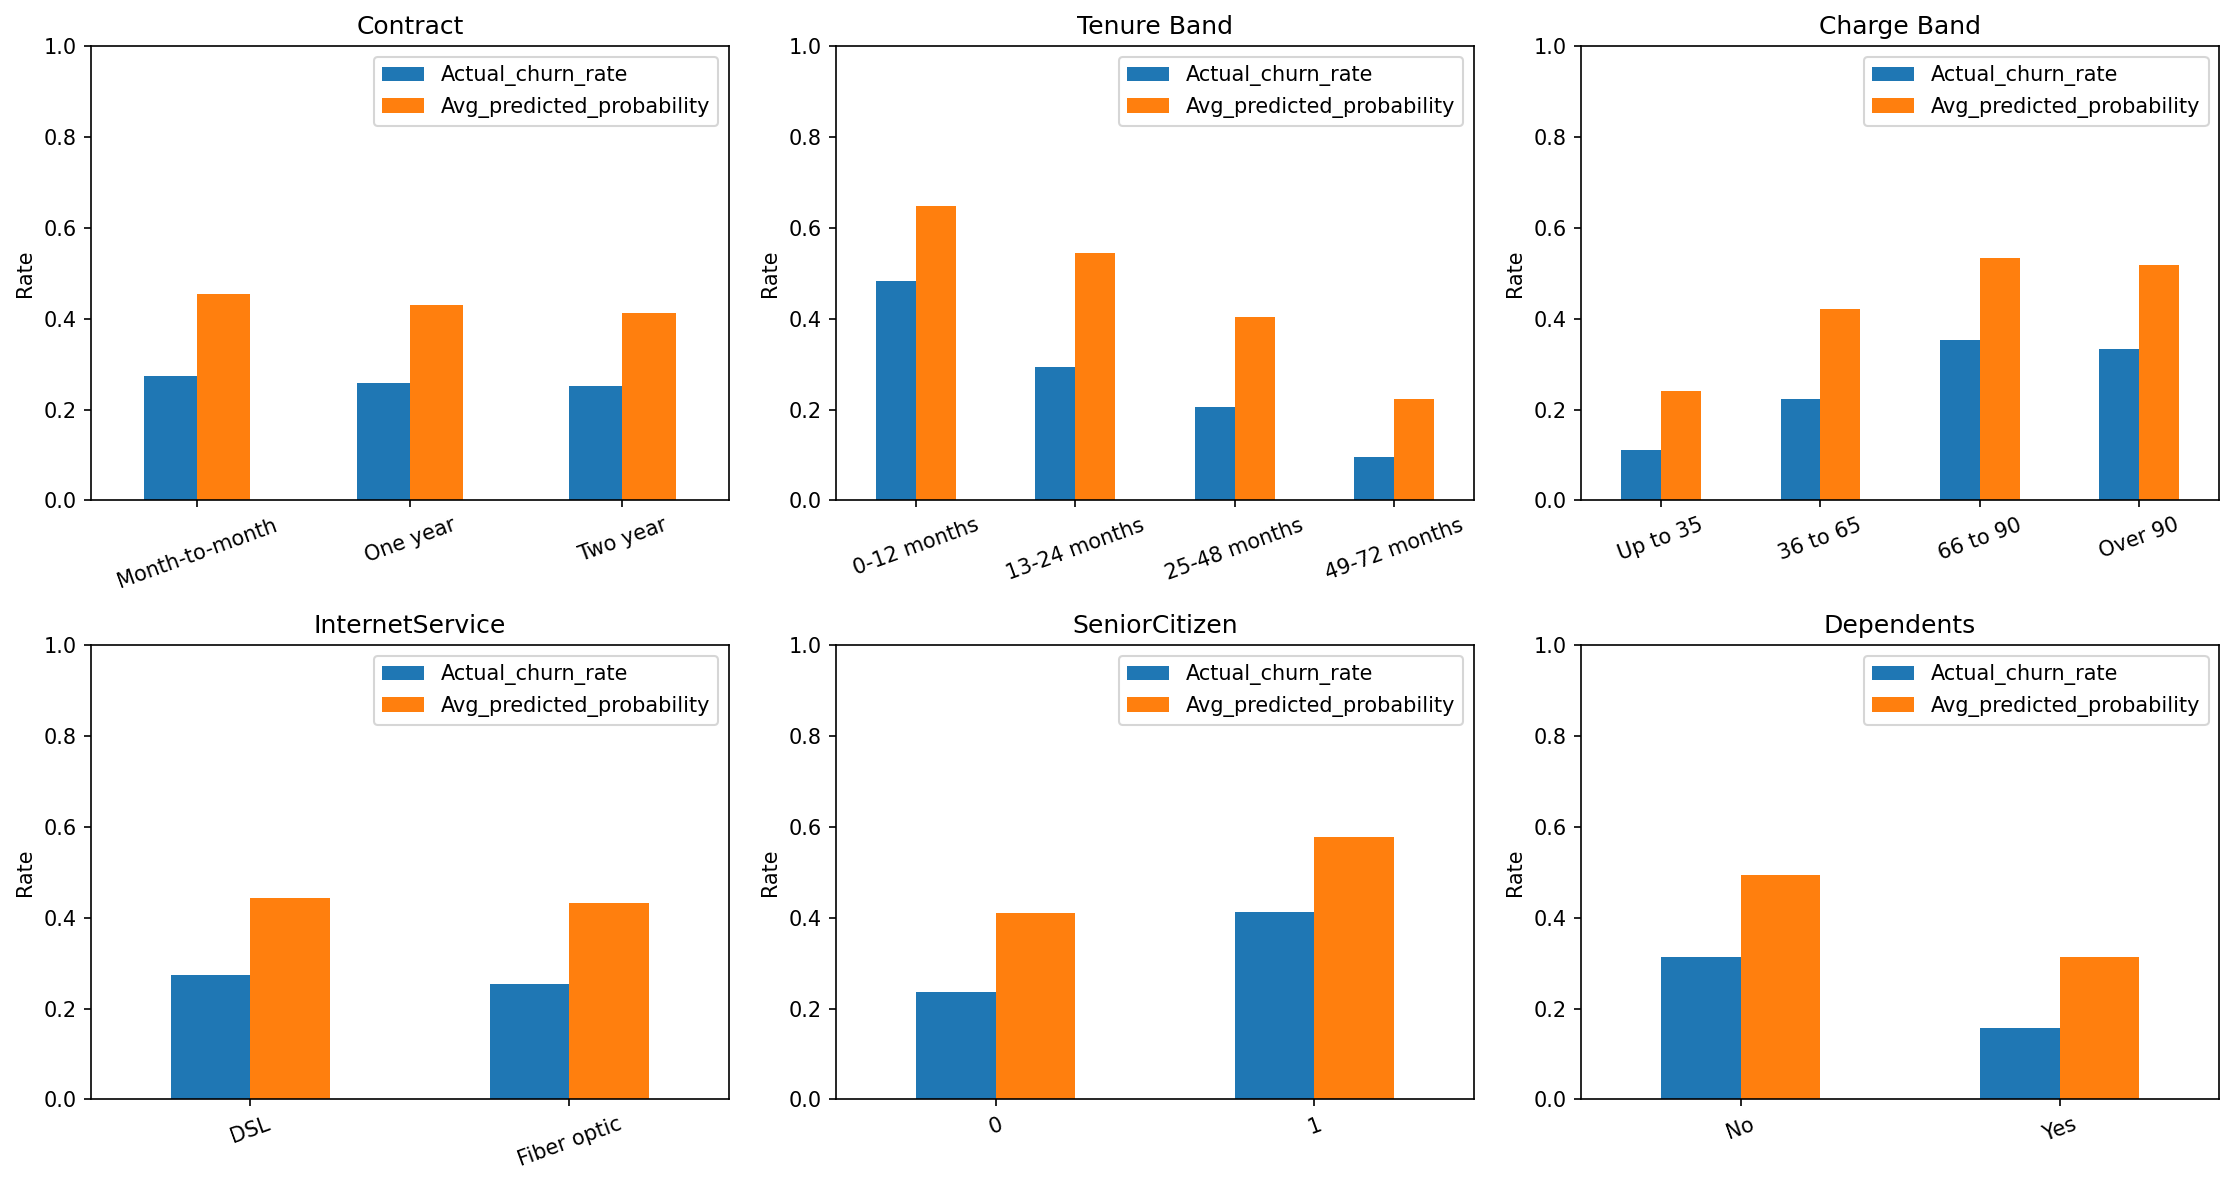

The data file committed next to this chart (first rows):
Group, Factor, Customers, Actual_churn_rate, Avg_predicted_probability, Flagged_as_churn
Month-to-month, Contract, 3653, 0.275, 0.454, 0.472
One year, Contract, 1439, 0.259, 0.43, 0.421
Two year, Contract, 1649, 0.252, 0.413, 0.401
0-12 months, Tenure_Band, 1996, 0.483, 0.648, 0.821
13-24 months, Tenure_Band, 993, 0.294, 0.545, 0.653
25-48 months, Tenure_Band, 1570, 0.206, 0.404, 0.392
49-72 months, Tenure_Band, 2182, 0.096, 0.224, 0.042
Up to 35, Charge_Band, 1568, 0.112, 0.24, 0.134
36 to 65, Charge_Band, 1381, 0.223, 0.421, 0.46
66 to 90, Charge_Band, 2142, 0.354, 0.534, 0.615
Over 90, Charge_Band, 1650, 0.333, 0.519, 0.503
DSL, InternetService, 3776, 0.275, 0.444, 0.449
Fiber optic, InternetService, 2965, 0.254, 0.433, 0.437
No, MultipleLines, 3895, 0.268, 0.432, 0.421
Yes, MultipleLines, 2846, 0.262, 0.448, 0.475
0, SeniorCitizen, 5611, 0.236, 0.411, 0.398
1, SeniorCitizen, 1130, 0.412, 0.579, 0.671
No, Dependents, 4690, 0.313, 0.494, 0.54
Yes, Dependents, 2051, 0.158, 0.314, 0.225
No, PhoneService, 673, 0.247, 0.374, 0.379
Yes, PhoneService, 6068, 0.268, 0.446, 0.451
Female, gender, 3348, 0.271, 0.449, 0.453
Male, gender, 3393, 0.261, 0.429, 0.435
